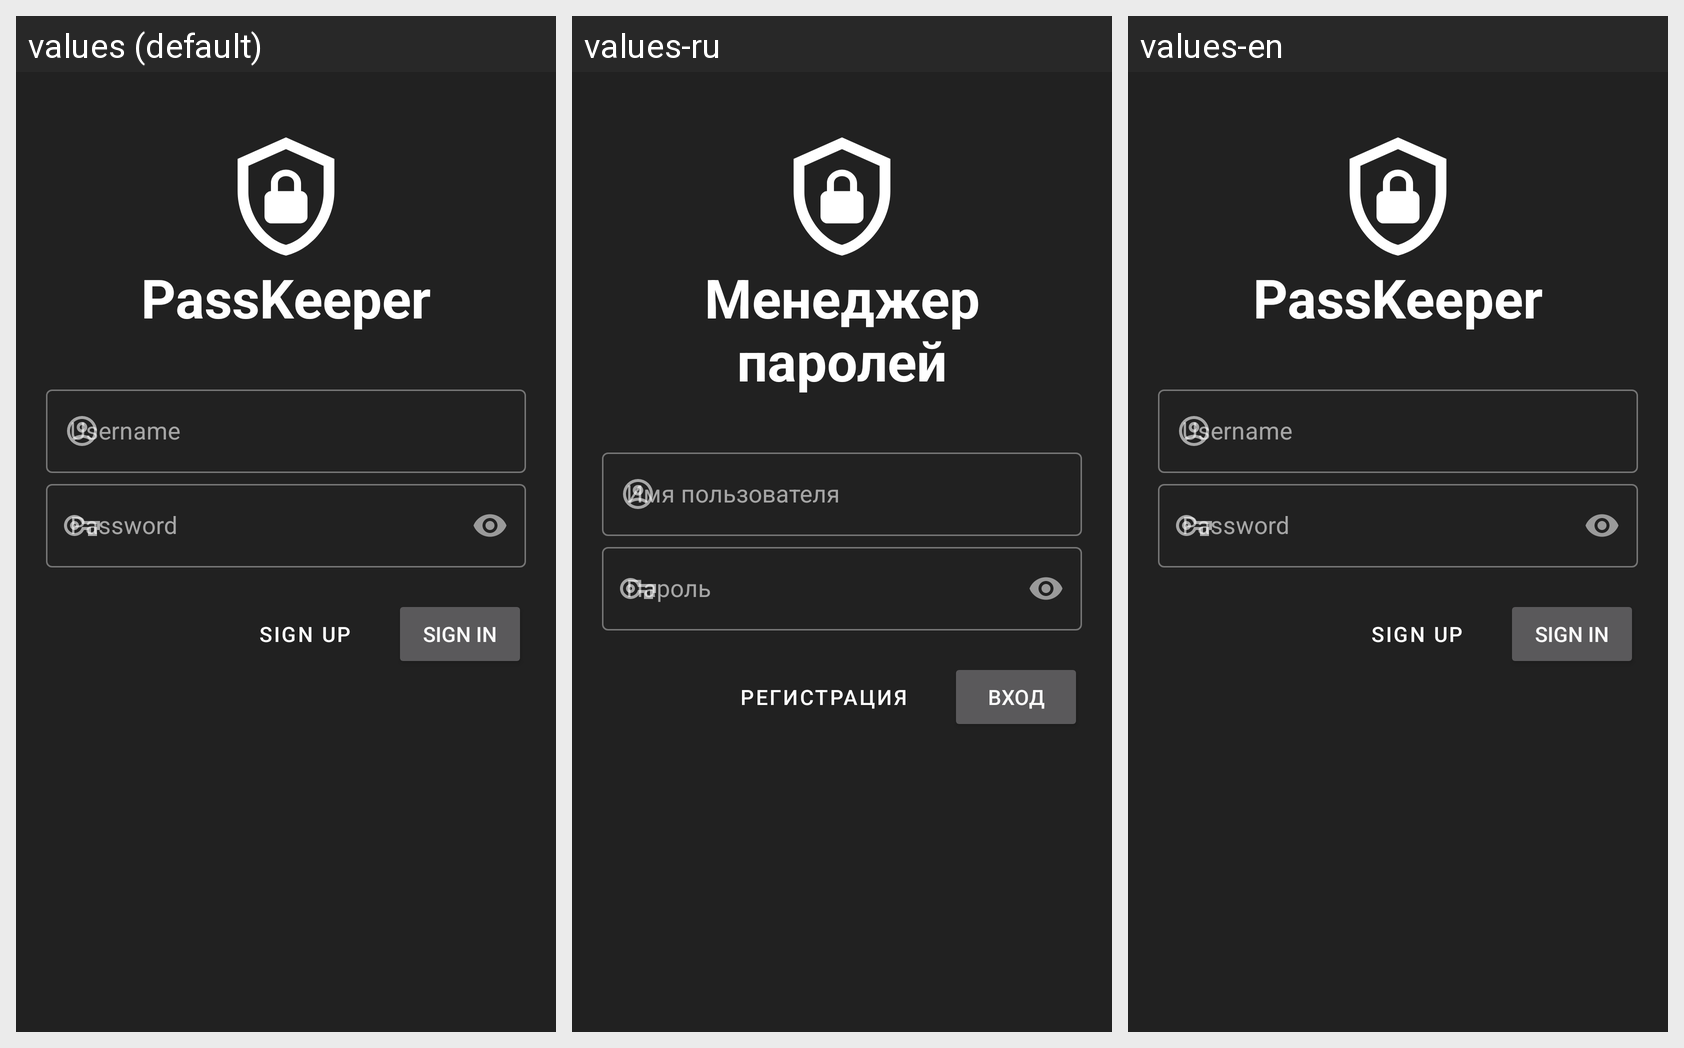

Locale-by-locale string values for the Android screen shown in this grid:
Android screen res/layout/activity_sign_in_form.xml rendered under 3 locales, left to right: values (default), values-ru, values-en. Device: Nexus 5 (rendered at 1080×1920; each locale shown at half size, 540×960, under a caption strip naming it); theme PassKeeper.
Strings drawn on this screen, with the default value and each locale's value (text and hints the layout hard-codes, and strings that could not be matched under every locale, appear in the picture but are not listed):

app_name
  values: PassKeeper
  values-ru: Менеджер паролей
  values-en: PassKeeper

auth_hint_username
  values: Username
  values-ru: Имя пользователя
  values-en: Username

auth_hint_password
  values: Password
  values-ru: Пароль
  values-en: Password

auth_btn_sig_in
  values: Sign in
  values-ru: Вход
  values-en: Sign in

auth_btn_sig_up
  values: Sign up
  values-ru: Регистрация
  values-en: Sign up
